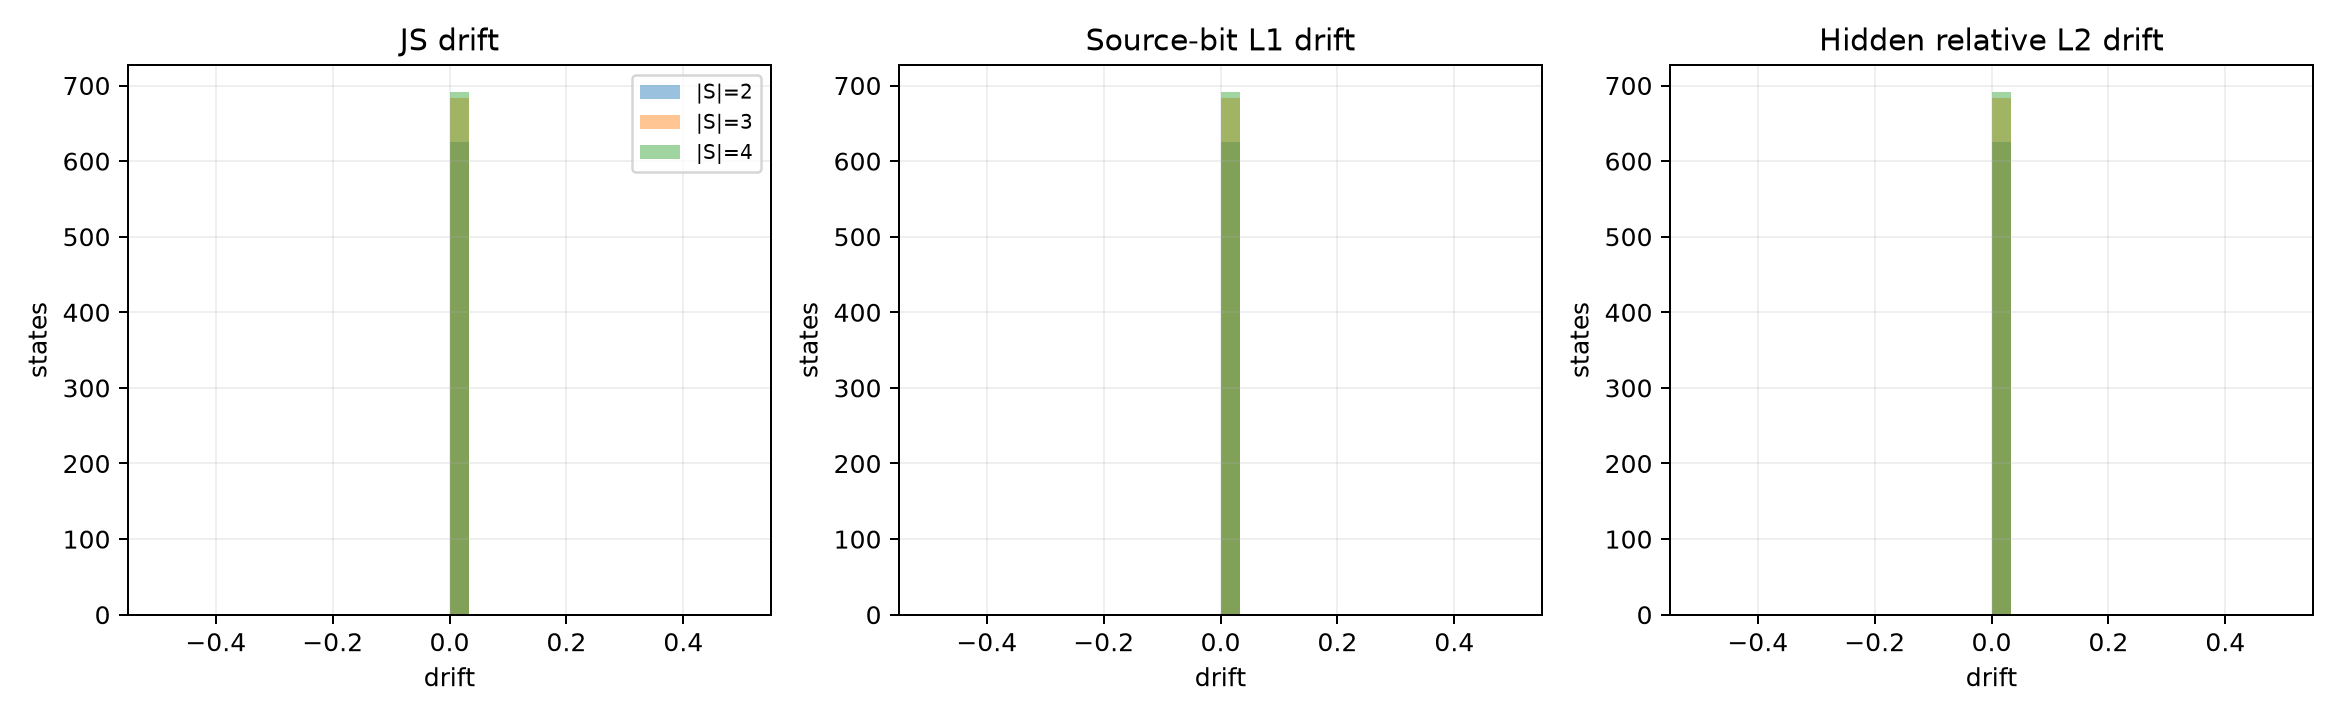

The file beside this chart, header and first rows:
state_id, dataset, model_id, subset_size, permutation_count, js_drift, bit_l1_drift, hidden_relative_l2_drift, set_disagreement, action_agreement
state:b58f54f32d6e7c42c239ccf8, vizwiz, Qwen/Qwen3-VL-8B-Instruct, 3, 6.0, 0.0, 0.0, 0.0, 0.0, 1.0
state:0f5fad1b9ca64ef041621a6e, vsr, google/gemma-4-E4B-it, 3, 6.0, 0.0, 0.0, 0.0, 0.0, 1.0
state:0a705d86edf2995266ecec8a, pope, Qwen/Qwen3-VL-8B-Instruct, 2, 2.0, 0.0, 0.0, 0.0, 0.0, 1.0
state:492784582a86dfba75ec4224, pope, google/gemma-4-E4B-it, 2, 2.0, 0.0, 0.0, 0.0, 0.0, 1.0
state:0f27e0aa034d9a655e8f95da, pope, Qwen/Qwen3-VL-8B-Instruct, 3, 6.0, 0.0, 0.0, 0.0, 0.0, 1.0
state:8e77baddd7a69bcab71c5918, hallusionbench, Qwen/Qwen3-VL-8B-Instruct, 4, 10.0, 0.0, 0.0, 0.0, 0.0, 1.0
state:92d77f46e69fab775ebf3cff, hallusionbench, google/gemma-4-E4B-it, 3, 6.0, 0.0, 0.0, 0.0, 0.0, 1.0
state:7a554fac3df76b9a7dbdc8d0, pope, google/gemma-4-E4B-it, 3, 6.0, 0.0, 0.0, 0.0, 0.0, 1.0
state:79034549a7302e5e68d20203, hallusionbench, google/gemma-4-E4B-it, 4, 10.0, 0.0, 0.0, 0.0, 0.0, 1.0
state:fdb2b5cd1c00604eb2ad20c1, vizwiz, Qwen/Qwen3-VL-8B-Instruct, 4, 10.0, 0.0, 0.0, 0.0, 0.0, 1.0
state:d9eb56ac11b8e3824901e5da, vizwiz, Qwen/Qwen3-VL-8B-Instruct, 2, 2.0, 0.0, 0.0, 0.0, 0.0, 1.0
state:a9d1bdc2e721318590c31e77, pope, google/gemma-4-E4B-it, 2, 2.0, 0.0, 0.0, 0.0, 0.0, 1.0
state:da5f99263529966fccff53a7, vizwiz, Qwen/Qwen3-VL-8B-Instruct, 4, 10.0, 0.0, 0.0, 0.0, 0.0, 1.0
state:65d097ddb38801fe59c83975, vsr, Qwen/Qwen3-VL-8B-Instruct, 4, 10.0, 0.0, 0.0, 0.0, 0.0, 1.0
state:bdb4e6d51685d06e7915a35e, pope, Qwen/Qwen3-VL-8B-Instruct, 3, 6.0, 0.0, 0.0, 0.0, 0.0, 1.0
state:02664f666ce1ee78d009df71, vizwiz, google/gemma-4-E4B-it, 2, 2.0, 0.0, 0.0, 0.0, 0.0, 1.0
state:0cdd8af92a7b53c45ae87d06, pope, Qwen/Qwen3-VL-8B-Instruct, 2, 2.0, 0.0, 0.0, 0.0, 0.0, 1.0
state:d412e68fb41bf7eef95c18d4, vizwiz, Qwen/Qwen3-VL-8B-Instruct, 2, 2.0, 0.0, 0.0, 0.0, 0.0, 1.0
state:934f61038f5bf751dbee86d0, pope, google/gemma-4-E4B-it, 2, 2.0, 0.0, 0.0, 0.0, 0.0, 1.0
state:7830bac91456c04aa92a2f37, pope, google/gemma-4-E4B-it, 4, 10.0, 0.0, 0.0, 0.0, 0.0, 1.0
state:752fff2c37d8f4cc1c016b11, hallusionbench, Qwen/Qwen3-VL-8B-Instruct, 4, 10.0, 0.0, 0.0, 0.0, 0.0, 1.0
state:145176efea8a97b14db828b5, hallusionbench, Qwen/Qwen3-VL-8B-Instruct, 4, 10.0, 0.0, 0.0, 0.0, 0.0, 1.0
state:0a33152e891734c8bf976f67, vizwiz, google/gemma-4-E4B-it, 4, 10.0, 0.0, 0.0, 0.0, 0.0, 1.0
state:644816d2e65c09fd010015b7, pope, google/gemma-4-E4B-it, 3, 6.0, 0.0, 0.0, 0.0, 0.0, 1.0
state:03ca18e76c14d5671f0066b9, vizwiz, Qwen/Qwen3-VL-8B-Instruct, 4, 10.0, 0.0, 0.0, 0.0, 0.0, 1.0
state:5e9d9d59ddc33e45d769adcd, vizwiz, google/gemma-4-E4B-it, 4, 10.0, 0.0, 0.0, 0.0, 0.0, 1.0
state:e26bd6e1c51a515556955078, pope, google/gemma-4-E4B-it, 3, 6.0, 0.0, 0.0, 0.0, 0.0, 1.0
state:b6233489927662decc6edb1b, pope, Qwen/Qwen3-VL-8B-Instruct, 3, 6.0, 0.0, 0.0, 0.0, 0.0, 1.0
state:43dcc876e3b8e03e84eea24a, vizwiz, Qwen/Qwen3-VL-8B-Instruct, 3, 6.0, 0.0, 0.0, 0.0, 0.0, 1.0
state:15a9b7c5a4b6218ed403b98e, pope, Qwen/Qwen3-VL-8B-Instruct, 4, 10.0, 0.0, 0.0, 0.0, 0.0, 1.0
state:f8d72bfab2a965f4b2e067b6, vizwiz, google/gemma-4-E4B-it, 3, 6.0, 0.0, 0.0, 0.0, 0.0, 1.0
state:41f10ccef8b58216946dbcc5, pope, Qwen/Qwen3-VL-8B-Instruct, 2, 2.0, 0.0, 0.0, 0.0, 0.0, 1.0
state:e28ee61684c93b31ee4f6953, vizwiz, google/gemma-4-E4B-it, 2, 2.0, 0.0, 0.0, 0.0, 0.0, 1.0
state:5423e39185a5d898e16b2b72, pope, google/gemma-4-E4B-it, 4, 10.0, 0.0, 0.0, 0.0, 0.0, 1.0
state:619fa872de4a9b653fa7d9e0, hallusionbench, Qwen/Qwen3-VL-8B-Instruct, 4, 10.0, 0.0, 0.0, 0.0, 0.0, 1.0
state:a8d29f13f22d9bdced4dd380, pope, google/gemma-4-E4B-it, 2, 2.0, 0.0, 0.0, 0.0, 0.0, 1.0
state:43342427107d516acac528af, vizwiz, google/gemma-4-E4B-it, 4, 10.0, 0.0, 0.0, 0.0, 0.0, 1.0
state:49b9f79adde993739bbd4a90, vsr, google/gemma-4-E4B-it, 3, 6.0, 0.0, 0.0, 0.0, 0.0, 1.0
state:4badbd8625c6ea6a368771a5, hallusionbench, google/gemma-4-E4B-it, 2, 2.0, 0.0, 0.0, 0.0, 0.0, 1.0
state:979f08ad0de960a6bcf4aff0, vizwiz, Qwen/Qwen3-VL-8B-Instruct, 2, 2.0, 0.0, 0.0, 0.0, 0.0, 1.0
state:8a5e670f51ebff3a9a013af7, vizwiz, google/gemma-4-E4B-it, 2, 2.0, 0.0, 0.0, 0.0, 0.0, 1.0
state:c00750d97832b82d1df50856, pope, Qwen/Qwen3-VL-8B-Instruct, 4, 10.0, 0.0, 0.0, 0.0, 0.0, 1.0
state:ec28eafe20e3fe6f3be2b38f, vizwiz, Qwen/Qwen3-VL-8B-Instruct, 3, 6.0, 0.0, 0.0, 0.0, 0.0, 1.0
state:6794456f98d76f27360ba87f, pope, google/gemma-4-E4B-it, 4, 10.0, 0.0, 0.0, 0.0, 0.0, 1.0
state:a95939fb593d002476925b20, vsr, Qwen/Qwen3-VL-8B-Instruct, 4, 10.0, 0.0, 0.0, 0.0, 0.0, 1.0
state:f49befaa350303601f3b74e5, vizwiz, google/gemma-4-E4B-it, 2, 2.0, 0.0, 0.0, 0.0, 0.0, 1.0
state:a4ccae55e71d76ec1e7e054d, hallusionbench, google/gemma-4-E4B-it, 2, 2.0, 0.0, 0.0, 0.0, 0.0, 1.0
state:14dfc88c56f475c18fda95c4, vizwiz, Qwen/Qwen3-VL-8B-Instruct, 4, 10.0, 0.0, 0.0, 0.0, 0.0, 1.0
state:1536cbf2faa67b6d72d2eeec, vizwiz, Qwen/Qwen3-VL-8B-Instruct, 4, 10.0, 0.0, 0.0, 0.0, 0.0, 1.0
state:a301e9f675ca27a52d59b6df, vizwiz, google/gemma-4-E4B-it, 3, 6.0, 0.0, 0.0, 0.0, 0.0, 1.0
state:b065f492ea70ea113605377c, pope, Qwen/Qwen3-VL-8B-Instruct, 3, 6.0, 0.0, 0.0, 0.0, 0.0, 1.0
state:aeb7c59e3ea1ac7da88eee38, vizwiz, Qwen/Qwen3-VL-8B-Instruct, 3, 6.0, 0.0, 0.0, 0.0, 0.0, 1.0
state:57c165aac52d85c9b15eb4c7, pope, Qwen/Qwen3-VL-8B-Instruct, 2, 2.0, 0.0, 0.0, 0.0, 0.0, 1.0
state:2e5b47eb47d9cb353f5ccf1f, vizwiz, google/gemma-4-E4B-it, 3, 6.0, 0.0, 0.0, 0.0, 0.0, 1.0
state:c944ef80df25e944d1904b4a, pope, google/gemma-4-E4B-it, 2, 2.0, 0.0, 0.0, 0.0, 0.0, 1.0
state:363b3165ae2a8667cc0ea790, vizwiz, Qwen/Qwen3-VL-8B-Instruct, 3, 6.0, 0.0, 0.0, 0.0, 0.0, 1.0
state:cb91ee93d49393c795e535b2, hallusionbench, google/gemma-4-E4B-it, 3, 6.0, 0.0, 0.0, 0.0, 0.0, 1.0
state:1f14e508423c7545231f5ac9, vsr, Qwen/Qwen3-VL-8B-Instruct, 3, 6.0, 0.0, 0.0, 0.0, 0.0, 1.0
state:bbd28e139ee9630feb049247, pope, Qwen/Qwen3-VL-8B-Instruct, 4, 10.0, 0.0, 0.0, 0.0, 0.0, 1.0
state:f7165f5b08a30fa83b567311, pope, Qwen/Qwen3-VL-8B-Instruct, 3, 6.0, 0.0, 0.0, 0.0, 0.0, 1.0
... 1,940 more rows
